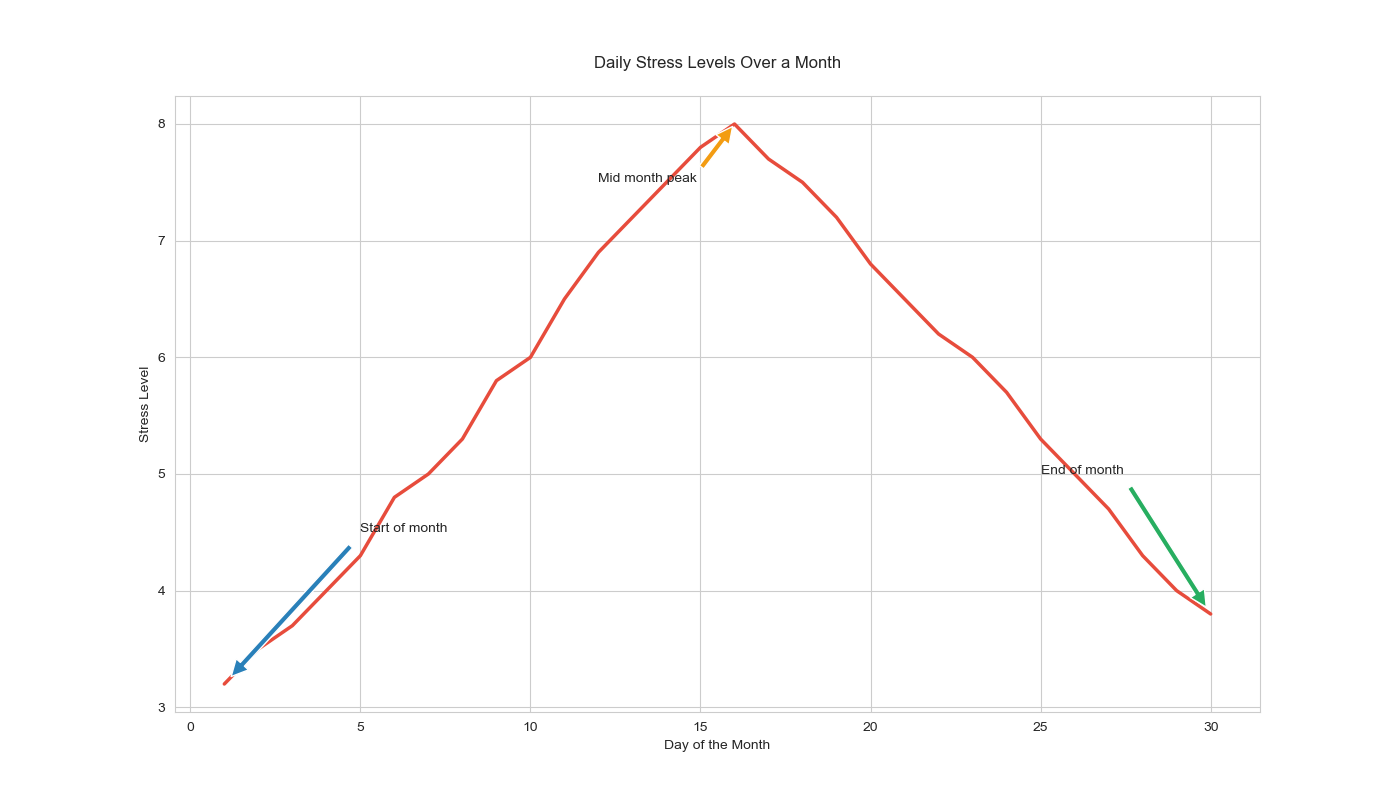

The file beside this chart, header and first rows:
Day, Stress_Level
1, 3.2
2, 3.5
3, 3.7
4, 4.0
5, 4.3
6, 4.8
7, 5.0
8, 5.3
9, 5.8
10, 6.0
11, 6.5
12, 6.9
13, 7.2
14, 7.5
15, 7.8
16, 8.0
17, 7.7
18, 7.5
19, 7.2
20, 6.8
21, 6.5
22, 6.2
23, 6.0
24, 5.7
25, 5.3
26, 5.0
27, 4.7
28, 4.3
29, 4.0
30, 3.8
